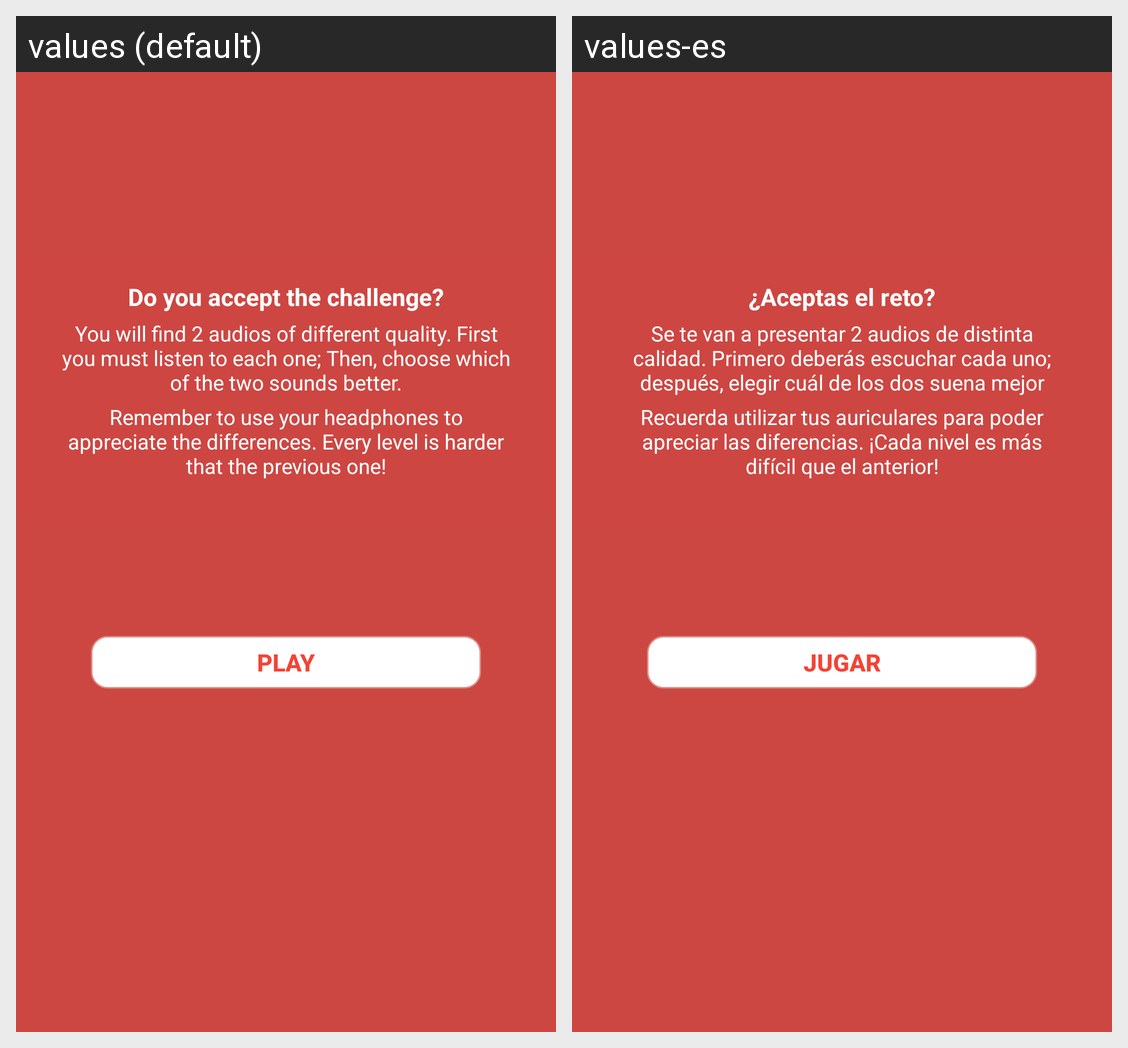

Locale-by-locale string values for the Android screen shown in this grid:
Android screen res/layout/fragment_jugar.xml rendered under 2 locales, left to right: values (default), values-es. Device: Nexus 5 (rendered at 1080×1920; each locale shown at half size, 540×960, under a caption strip naming it); theme Theme.AppCompat.NoActionBar.
Strings drawn on this screen, with the default value and each locale's value (text and hints the layout hard-codes, and strings that could not be matched under every locale, appear in the picture but are not listed):

reto1
  values: Do you accept the challenge?
  values-es: ¿Aceptas el reto?

reto2
  values: You will find 2 audios of different quality. First you must listen to each one; Then, choose which of the two sounds better.
  values-es: Se te van a presentar 2 audios de distinta calidad. Primero deberás escuchar cada uno; después, elegir cuál de los dos suena mejor

reto3
  values: Remember to use your headphones to appreciate the differences. Every level is harder that the previous one!
  values-es: Recuerda utilizar tus auriculares para poder apreciar las diferencias. ¡Cada nivel es más difícil que el anterior!

reto4
  values: Play
  values-es: Jugar
